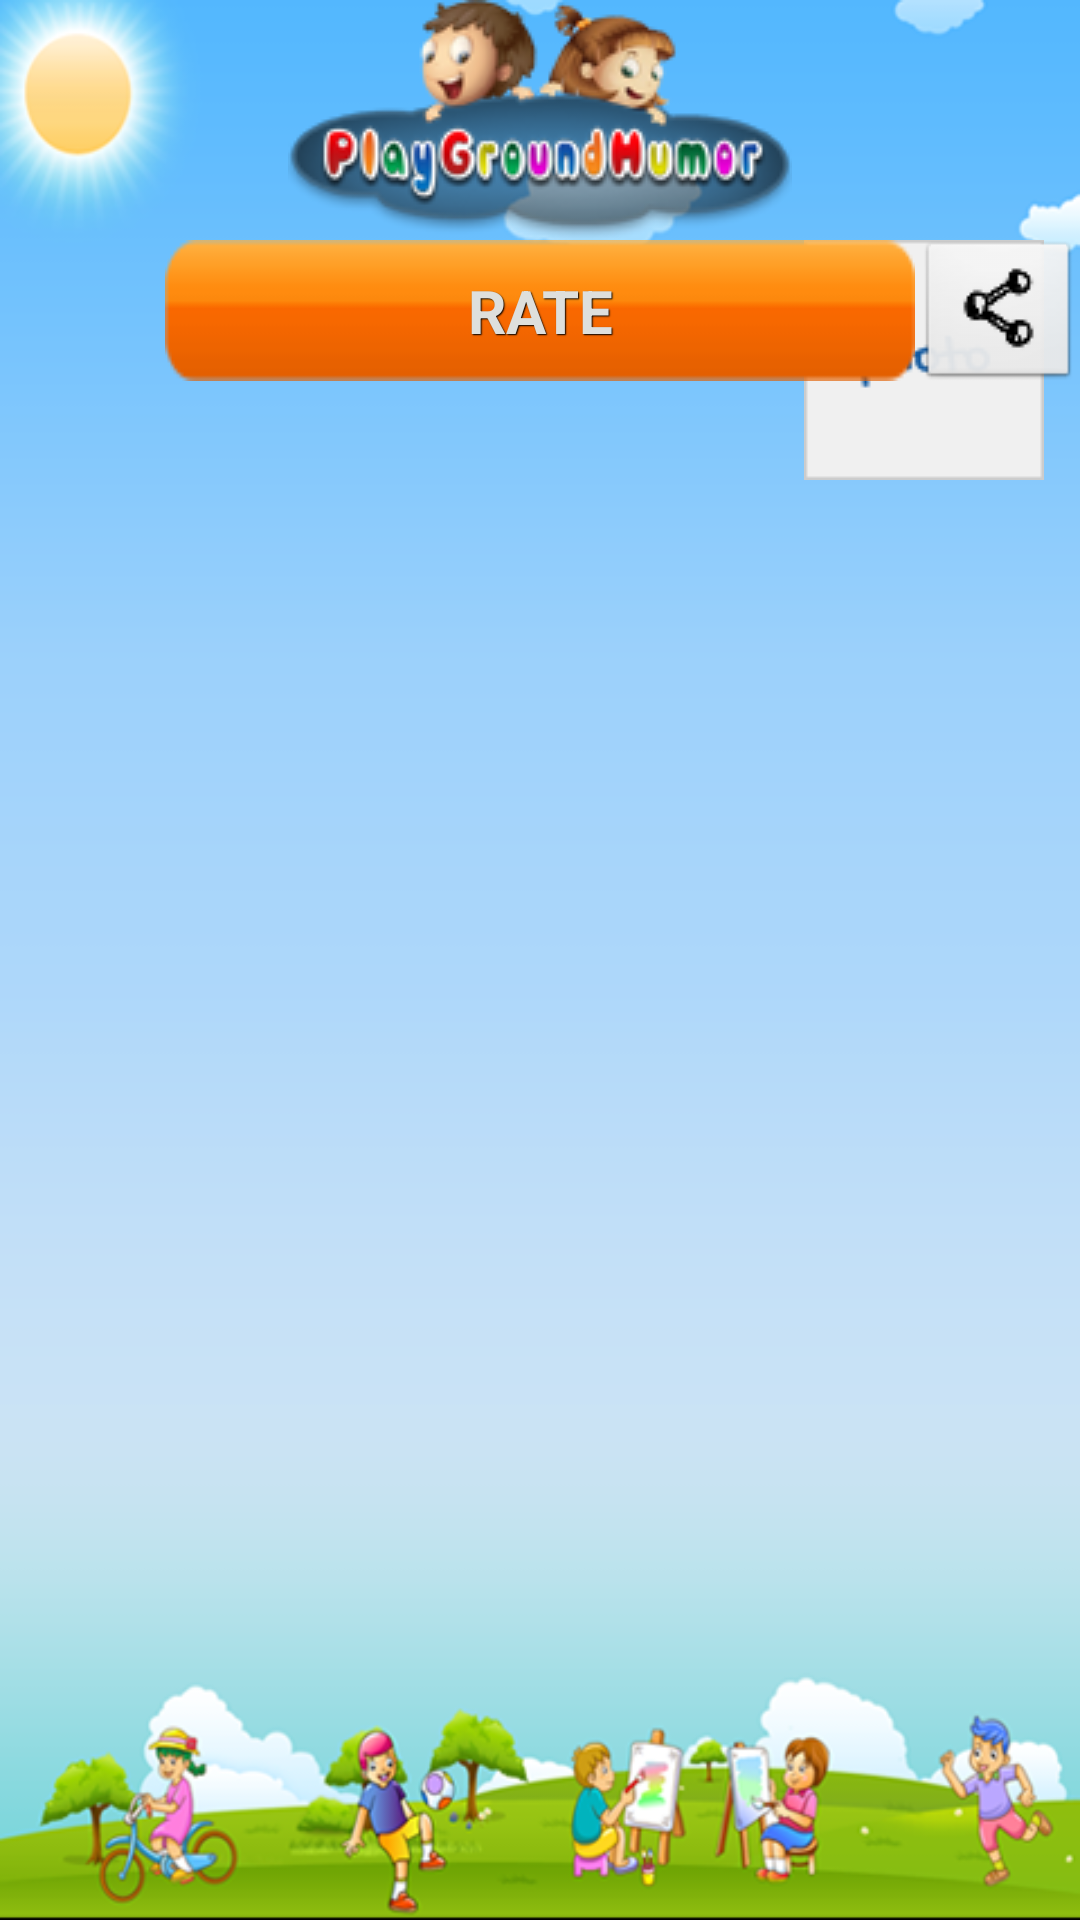

Layout XML and referenced resources for this Android screen:
<!-- AndroidManifest.xml: application theme android:Theme.Black.NoTitleBar.Fullscreen -->
<!-- res/layout/activity_quotes.xml -->
<?xml version="1.0" encoding="utf-8"?>

<RelativeLayout xmlns:android="http://schemas.android.com/apk/res/android"
    android:layout_width="match_parent"
    android:layout_height="match_parent"
    android:background="@drawable/app_main_bg" >

    <ImageView
        android:id="@+id/logo"
        android:layout_width="wrap_content"
        android:layout_height="wrap_content"
        android:layout_alignParentTop="true"
        android:layout_centerHorizontal="true"
        android:src="@drawable/logo" />

    <RelativeLayout
        android:layout_width="match_parent"
        android:layout_height="match_parent"
        android:layout_alignParentBottom="true"
        android:layout_alignParentLeft="true"
        android:layout_below="@+id/logo" >

        <TextView
            android:id="@+id/textName"
            android:layout_width="wrap_content"
            android:layout_height="wrap_content"
            android:layout_alignParentTop="true"
            android:layout_marginLeft="8dp"
            android:textColor="#f6d706"
            android:textSize="20sp" />

        <ImageView
            android:id="@+id/imgKid"
            android:layout_width="80dp"
            android:layout_height="80dp"
            android:layout_alignParentRight="true"
            android:layout_alignParentTop="true"
            android:layout_marginRight="12dp"
            android:background="@drawable/default_photo" />

        <TextView
            android:id="@+id/textQuote"
            android:layout_width="wrap_content"
            android:layout_height="150dp"
            android:layout_alignLeft="@+id/textName"
            android:layout_below="@+id/imgKid"
            android:layout_marginTop="21dp"
            android:textColor="#000000"
            android:textSize="20sp" />

        <ImageButton
            android:id="@+id/btnNext"
            android:layout_width="wrap_content"
            android:layout_height="wrap_content"
            android:layout_alignParentBottom="true"
            android:layout_alignParentRight="true"
            android:layout_below="@+id/textQuote"
            android:layout_marginLeft="58dp"
            android:layout_marginTop="30dp"
            android:layout_toRightOf="@+id/btnRate"
            android:background="@android:color/transparent"
            android:src="@drawable/next" />

        <ImageButton
            android:id="@+id/btnPrev"
            android:layout_width="wrap_content"
            android:layout_height="wrap_content"
            android:layout_alignParentBottom="true"
            android:layout_alignParentLeft="true"
            android:layout_below="@+id/textQuote"
            android:layout_marginRight="58dp"
            android:layout_marginTop="30dp"
            android:layout_toLeftOf="@+id/btnRate"
            android:background="@android:color/transparent"
            android:src="@drawable/previous" />

        

        <Button
            android:id="@+id/btnRate"
            style="@style/CustomStyleButton"
            android:layout_width="wrap_content"
            android:layout_height="wrap_content"
            android:layout_below="@+id/btnFav"
            android:layout_centerHorizontal="true"
            android:gravity="center_horizontal"
            android:text="RATE" />

        <ImageButton
            android:id="@+id/quoteShare"
            android:layout_width="wrap_content"
            android:layout_height="wrap_content"
            android:layout_alignBottom="@+id/btnFav"
            android:layout_alignParentRight="true"
            android:src="@drawable/share" />
    </RelativeLayout>

</RelativeLayout>
<!-- resources referenced by this layout -->
<resources>
  <!-- drawable app_main_bg: png bitmap (drawable-hdpi, 78896 bytes) -->
  <!-- drawable default_photo: png bitmap (drawable, 926 bytes) -->
  <!-- drawable logo: png bitmap (drawable, 24864 bytes) -->
  <!-- drawable next: png bitmap (drawable, 5912 bytes) -->
  <!-- drawable previous: png bitmap (drawable, 5928 bytes) -->
  <!-- drawable share: jpg bitmap (drawable, 940 bytes) -->
  <style name="CustomStyleButton">
       <item name="android:textSize">20sp</item> 
          <item name="android:textStyle">bold</item>
          <item name="android:textColor">#dedfdc</item>
          <item name="android:gravity">center_horizontal</item>
          <item name="android:shadowColor">#000000</item>
          <item name="android:shadowDx">1</item>
          <item name="android:shadowDy">1</item>
          <item name="android:shadowRadius">0.6</item>
         <item name="android:background">@drawable/custom_button</item>
          <item name="android:padding">10dip</item>
      </style>
  <!-- drawable custom_button (drawable) -->
  <?xml version="1.0" encoding="utf-8"?>
  
  <selector xmlns:android="http://schemas.android.com/apk/res/android">
  
      <item android:state_pressed="true"><shape>
              <solid android:color="#ef4444" />
  
              <stroke android:width="1dp" android:color="#FFFFFF" />
  
              <corners android:radius="3dp" />
  
              <padding android:bottom="10dp" android:left="10dp" android:right="10dp" android:top="10dp" />
          </shape></item>
      <item><shape>
              <gradient android:angle="270" android:endColor="#EC5900" android:startColor="#ef4444" />
  
              <stroke android:width="1dp" android:color="#FFFFFF" />
  
              <corners android:radius="20dp" />
  
              <padding android:bottom="1dp" android:left="1dp" android:right="1dp" android:top="1dp" />
          </shape></item>
  
  </selector>
</resources>
